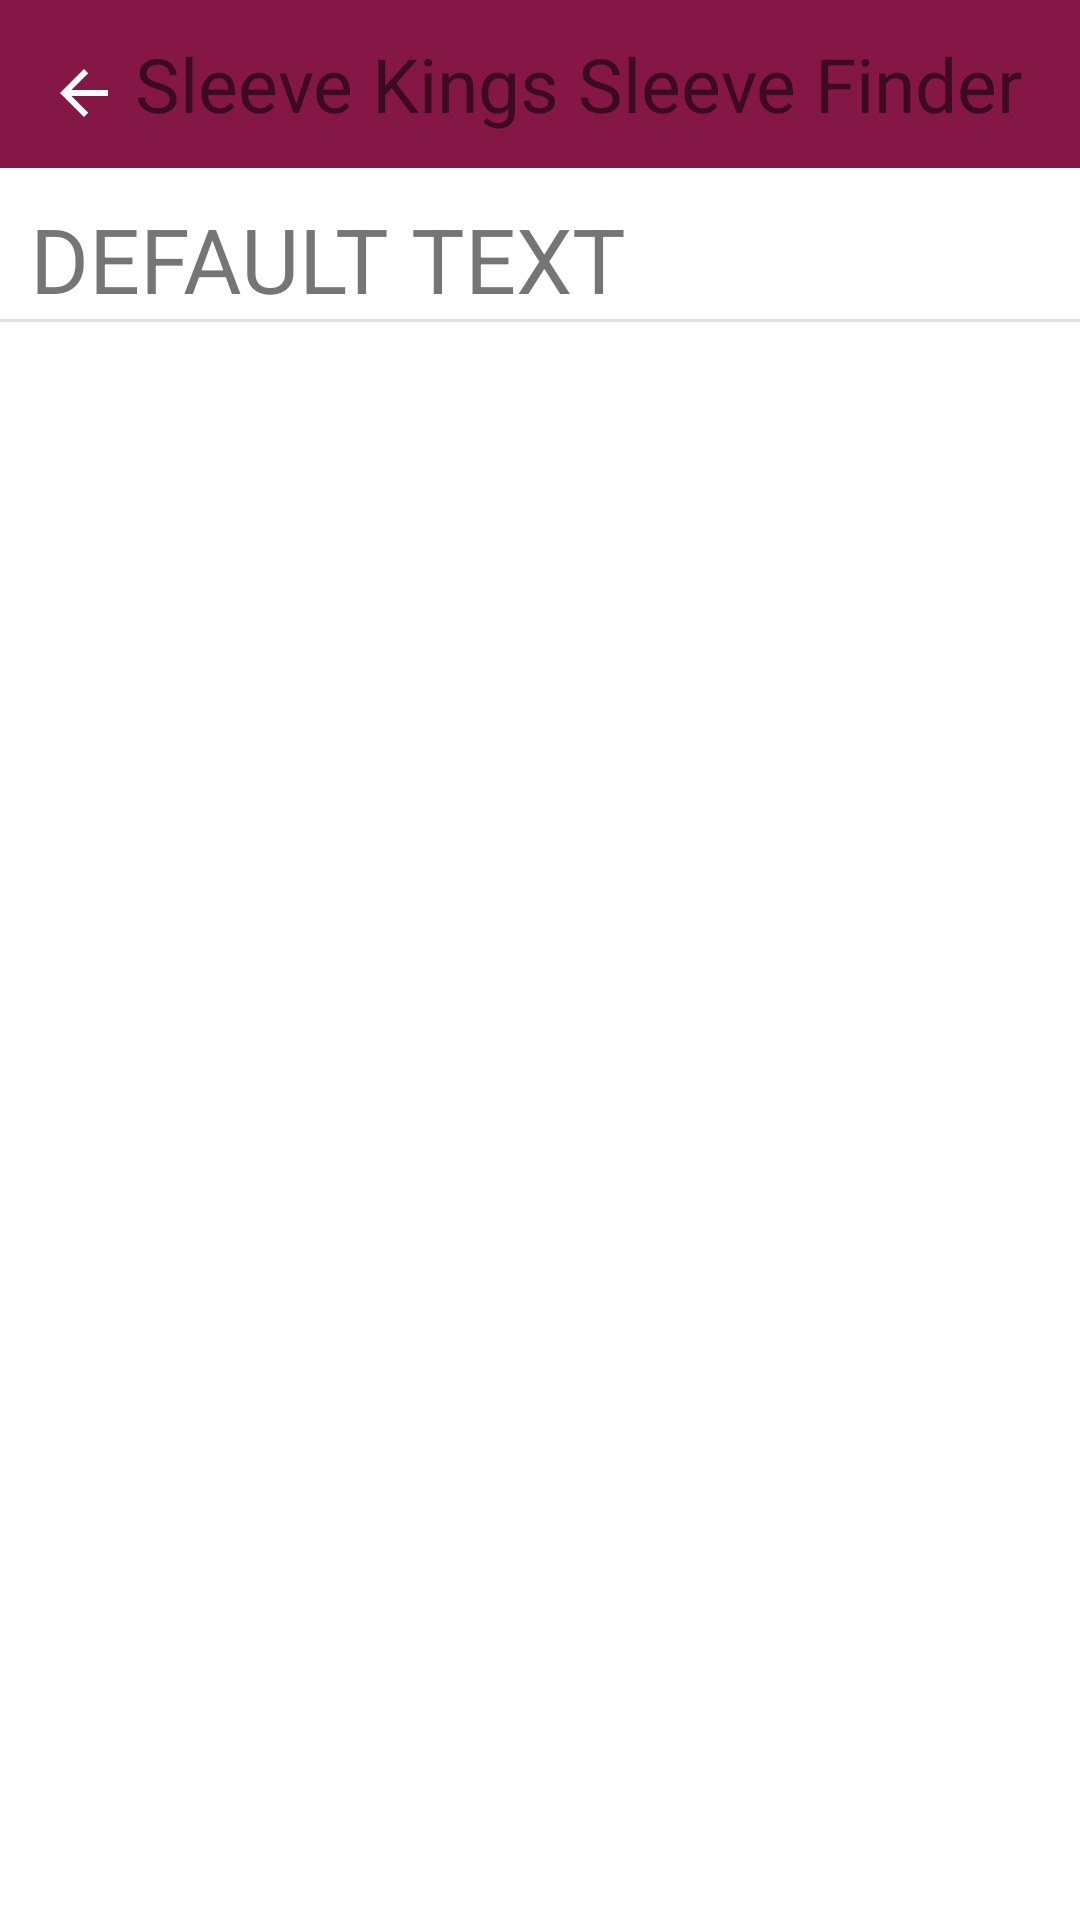

Reconstruct the res/layout file that produces this screen, plus the resources it refers to.
<!-- AndroidManifest.xml: application theme AppTheme -->
<!-- res/layout/activity_game.xml -->
<?xml version="1.0" encoding="utf-8"?>

<androidx.constraintlayout.widget.ConstraintLayout xmlns:android="http://schemas.android.com/apk/res/android"
    xmlns:app="http://schemas.android.com/apk/res-auto"
    xmlns:tools="http://schemas.android.com/tools"
    android:layout_width="match_parent"
    android:layout_height="match_parent"
    tools:context=".GameActivity.GameActivity">

    <androidx.appcompat.widget.Toolbar
        android:id="@+id/toolbar"
        android:layout_width="match_parent"
        android:layout_height="wrap_content"
        android:background="?attr/colorPrimary"
        android:minHeight="?attr/actionBarSize"
        android:theme="?attr/actionBarTheme"
        app:layout_constraintEnd_toEndOf="parent"
        app:layout_constraintStart_toStartOf="parent"
        app:layout_constraintTop_toTopOf="parent">

        <LinearLayout
            android:layout_width="wrap_content"
            android:layout_height="wrap_content"
            android:orientation="horizontal">

            <ImageButton
                android:id="@+id/imageButton"
                android:layout_width="wrap_content"
                android:layout_height="wrap_content"
                android:paddingTop="8dp"
                android:layout_weight="1"
                android:background="@color/colorPrimary"
                app:srcCompat="@drawable/abc_vector_test" />

            <TextView
                android:id="@+id/textView2"
                android:layout_width="wrap_content"
                android:layout_height="wrap_content"
                android:layout_weight="1"
                android:paddingLeft="5dp"
                android:text="@string/topDisplayText"
                android:textSize="25sp" />

        </LinearLayout>

    </androidx.appcompat.widget.Toolbar>

    <LinearLayout
        android:layout_width="match_parent"
        android:layout_height="wrap_content"
        app:layout_constraintTop_toBottomOf="@+id/toolbar"
        android:orientation="vertical">


        <TextView
            android:id="@+id/gameName"
            android:layout_width="match_parent"
            android:layout_height="wrap_content"
            android:paddingLeft="10dp"
            android:paddingTop="10dp"
            android:textSize="30sp"
            android:text="DEFAULT TEXT" />

        <View
            android:id="@+id/divider2"
            android:layout_width="match_parent"
            android:paddingLeft="8dp"
            android:paddingRight="8dp"
            android:layout_height="1dp"
            android:background="?android:attr/listDivider" />

        <androidx.recyclerview.widget.RecyclerView
            android:id="@+id/SleeveDisplayRecycler"
            android:layout_width="match_parent"
            android:layout_height="match_parent" />
    </LinearLayout>


</androidx.constraintlayout.widget.ConstraintLayout>
<!-- resources referenced by this layout -->
<resources>
  <color name="colorPrimary">#851747</color>
  <string name="topDisplayText">Sleeve Kings Sleeve Finder</string>
  <style name="AppTheme" parent="Theme.AppCompat.Light.NoActionBar">
          
          <item name="colorPrimary">@color/colorPrimary</item>
          <item name="colorPrimaryDark">@color/colorPrimaryDark</item>
          <item name="colorAccent">@color/colorAccent</item>
          <item name="android:windowBackground">@drawable/background</item>
      </style>
  <color name="colorPrimaryDark">#591837</color>
  <color name="colorAccent">#03DAC5</color>
</resources>
